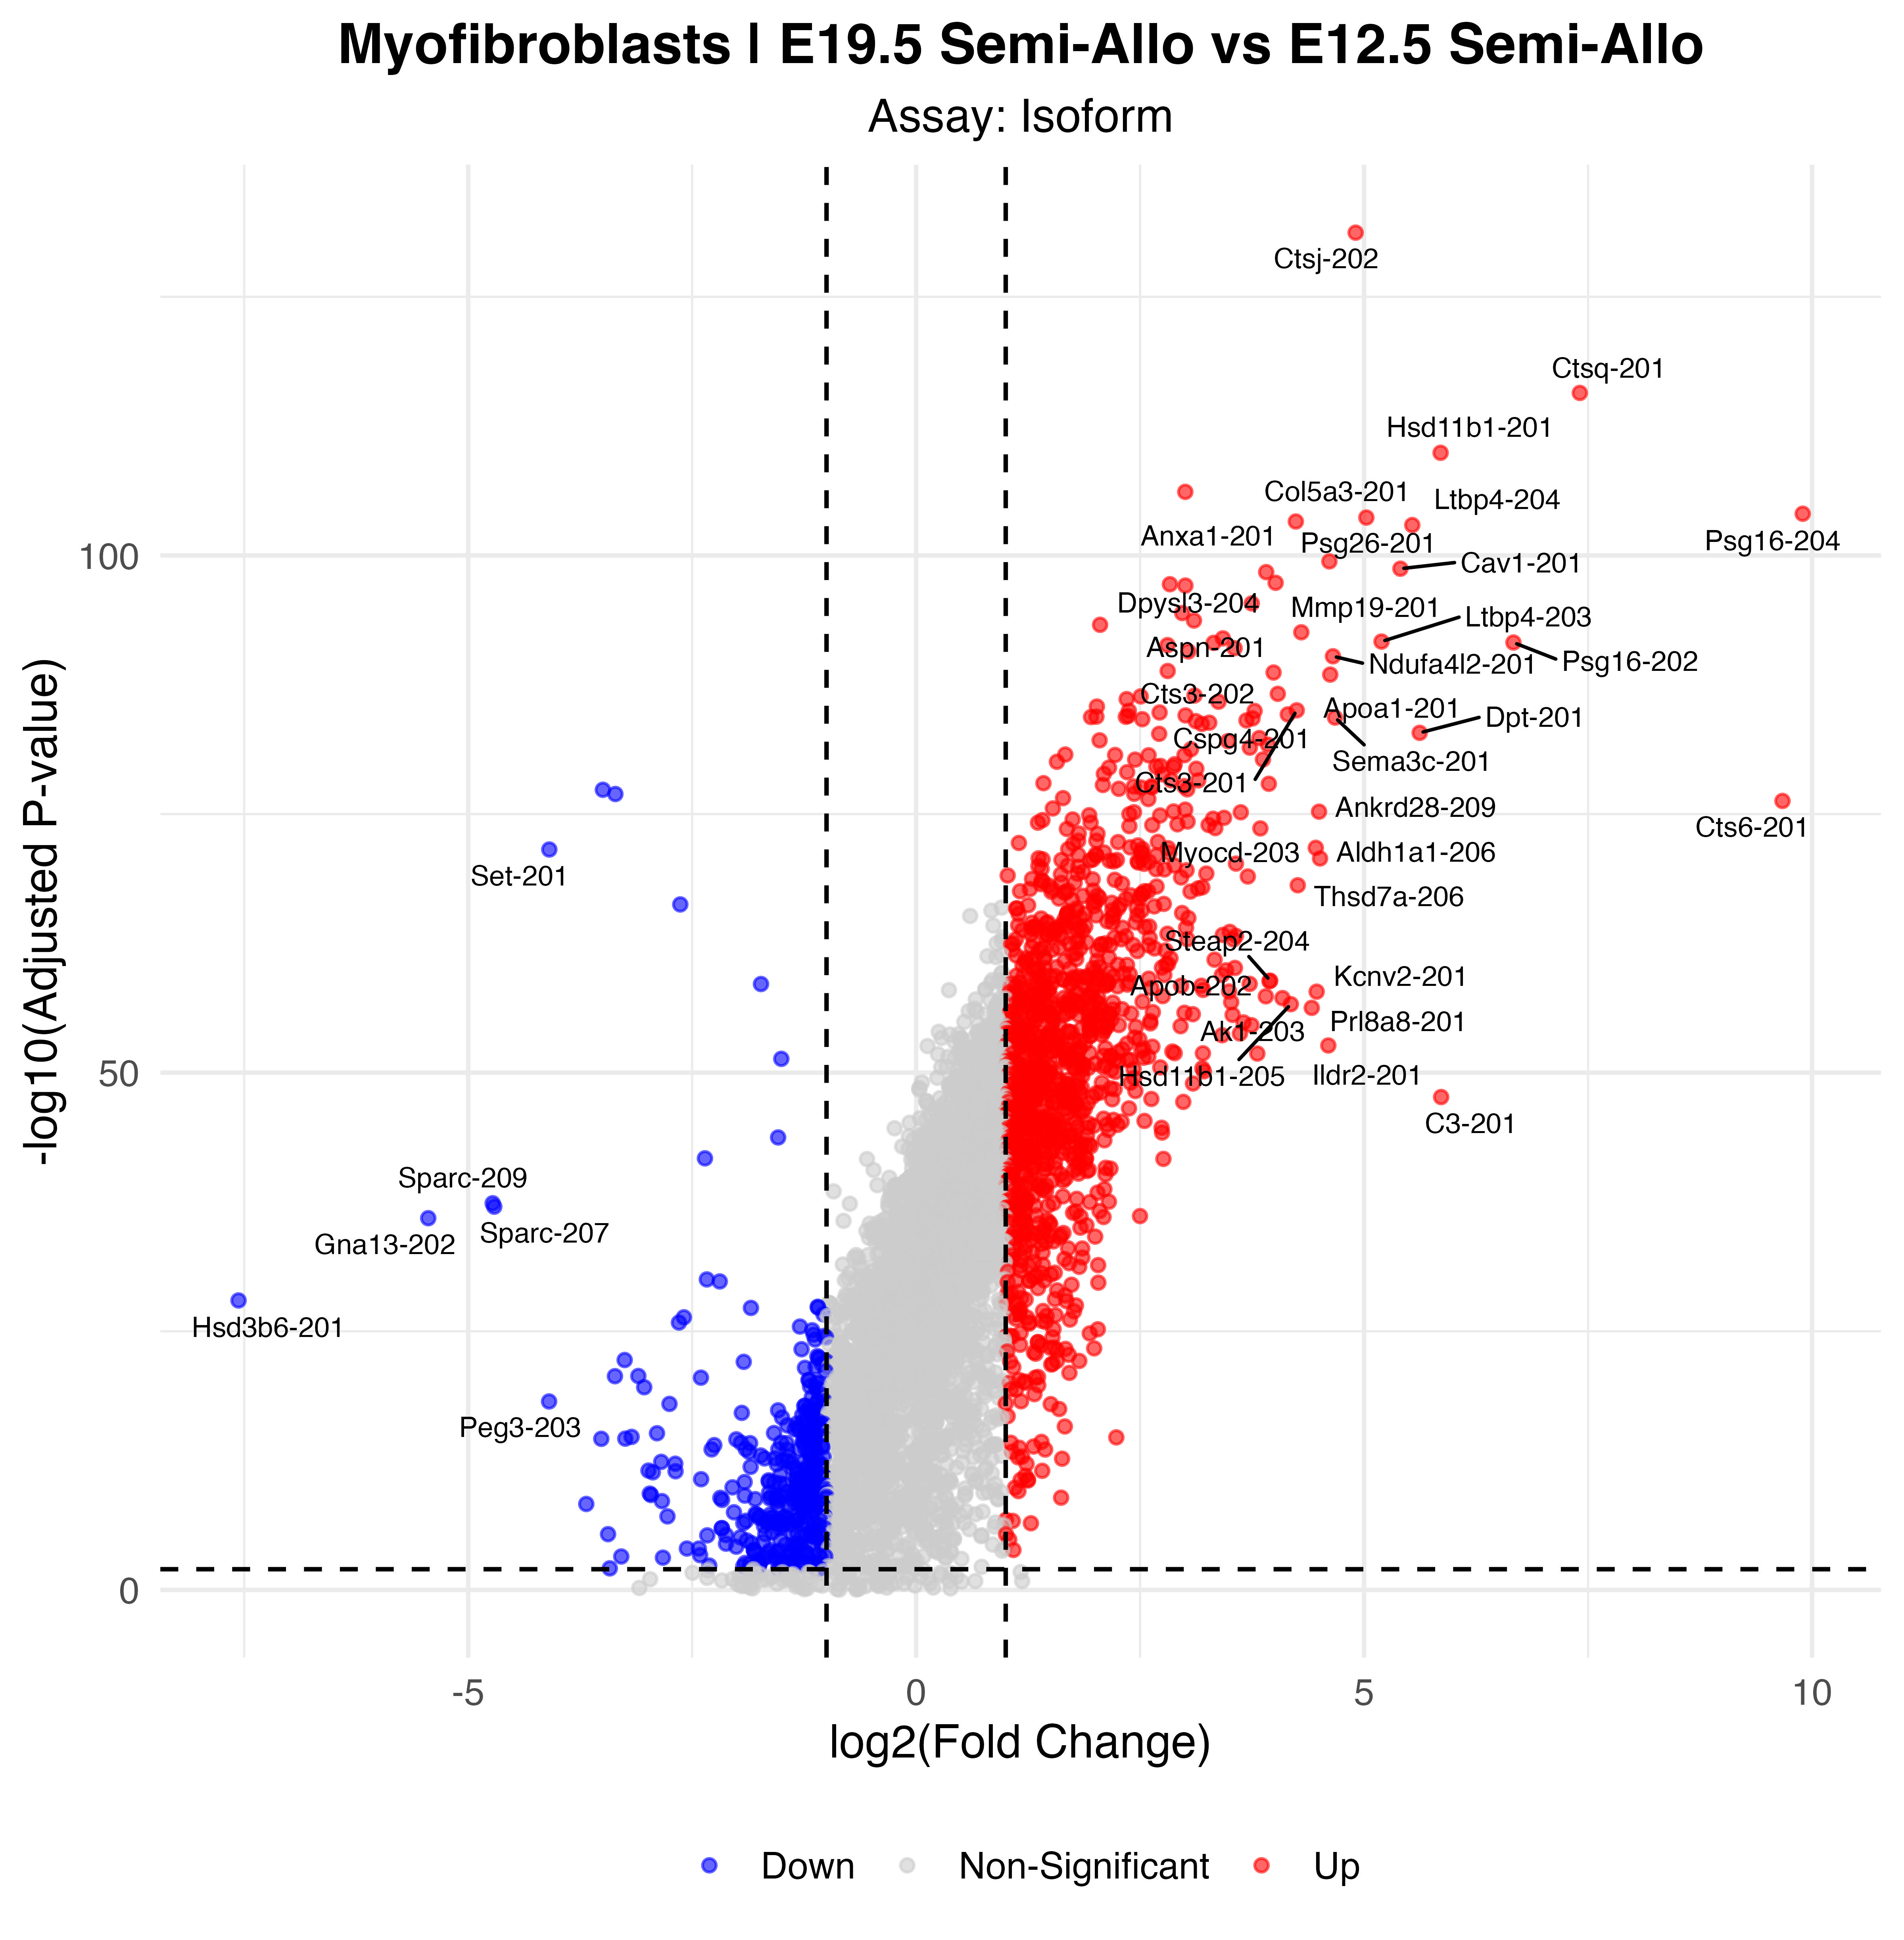

The data file committed next to this chart (first rows):
p_val, avg_log2FC, pct.1, pct.2, p_val_adj, gene, p_val_adj_plot, Significance
8.13594505274547e-137, 4.906, 0.748, 0.028, 6.252799210837e-132, Ctsj-202, 6.252799210837e-132, Up
2.54889178859926e-121, 7.408, 0.605, 0.004, 1.95892529521008e-116, Ctsq-201, 1.95892529521008e-116, Up
1.55608389676725e-115, 5.854, 0.624, 0.019, 1.1959127180215e-110, Hsd11b1-201, 1.1959127180215e-110, Up
9.31190420367812e-112, 3.004, 0.729, 0.053, 7.15657085669478e-107, Psg23-201, 7.15657085669478e-107, Up
1.21001731617882e-109, 9.896, 0.539, 0, 9.2994670817607e-105, Psg16-204, 9.2994670817607e-105, Up
2.83784297751445e-109, 5.025, 0.595, 0.017, 2.18099584193895e-104, Col5a3-201, 2.18099584193895e-104, Up
6.84571956608568e-109, 4.238, 0.663, 0.043, 5.26120931531949e-104, Anxa1-201, 5.26120931531949e-104, Up
1.51049178612847e-108, 5.538, 0.556, 0.005, 1.16087335731118e-103, Ltbp4-204, 1.16087335731118e-103, Up
4.89570463473447e-105, 4.613, 0.536, 0.004, 3.76254483997883e-100, Psg26-201, 3.76254483997883e-100, Up
2.49390278704284e-104, 5.405, 0.565, 0.014, 1.9166640479539e-99, Cav1-201, 1.9166640479539e-99, Up
5.32430070325715e-104, 3.907, 0.542, 0.006, 4.09193806248125e-99, Emp1-205, 4.09193806248125e-99, Up
5.73483496272177e-103, 4.013, 0.614, 0.033, 4.40745006225019e-98, Dpysl3-204, 4.40745006225019e-98, Up
7.90214455564494e-103, 2.833, 0.778, 0.108, 6.07311417679537e-98, Psg21-201, 6.07311417679537e-98, Up
1.06160114975843e-102, 3.006, 0.572, 0.015, 8.15882947635342e-98, Ceacam5-201, 8.15882947635342e-98, Up
5.66267631780994e-101, 3.746, 0.582, 0.023, 4.35199325728965e-96, Cd34-201, 4.35199325728965e-96, Up
4.83412129776197e-100, 2.97, 0.575, 0.019, 3.71521558218198e-95, Ceacam12-203, 3.71521558218198e-95, Up
2.55366769482546e-99, 3.101, 0.706, 0.079, 1.96259577018116e-94, Bgn-201, 1.96259577018116e-94, Up
6.59487832712239e-99, 2.053, 0.686, 0.052, 5.06842778952664e-94, Psg28-201, 5.06842778952664e-94, Up
3.49633327921979e-98, 4.299, 0.526, 0.009, 2.68707197841158e-93, Mmp19-201, 2.68707197841158e-93, Up
1.35041439018208e-97, 3.424, 0.569, 0.02, 1.03784747543054e-92, Ceacam12-201, 1.03784747543054e-92, Up
2.74853500768909e-97, 5.195, 0.507, 0.005, 2.11235909480938e-92, Ltbp4-203, 2.11235909480938e-92, Up
3.41185549644847e-97, 6.667, 0.49, 0.001, 2.62214742324051e-92, Psg16-202, 2.62214742324051e-92, Up
3.6765589361709e-97, 3.321, 0.523, 0.009, 2.82558260480478e-92, Adamtsl4-202, 2.82558260480478e-92, Up
6.08310857327516e-97, 2.806, 0.663, 0.066, 4.67511226290489e-92, Lama4-201, 4.67511226290489e-92, Up
1.20328502968336e-96, 3.555, 0.552, 0.018, 9.24772676712851e-92, Prelp-201, 9.24772676712851e-92, Up
2.47770192441345e-96, 3.039, 0.529, 0.011, 1.90421303698871e-91, Pappa2-202, 1.90421303698871e-91, Up
7.27599841953089e-96, 4.652, 0.51, 0.008, 5.59189582534627e-91, Ndufa4l2-201, 5.59189582534627e-91, Up
1.93501501687953e-94, 2.808, 0.654, 0.055, 1.48713644107259e-89, Spp1-201, 1.48713644107259e-89, Up
2.70824878074771e-94, 3.99, 0.51, 0.009, 2.08139751795584e-89, Aspn-201, 2.08139751795584e-89, Up
4.28073458235121e-94, 4.622, 0.552, 0.022, 3.2899157559202e-89, Apoa1-201, 3.2899157559202e-89, Up
3.10705912820343e-92, 4.037, 0.5, 0.009, 2.38789922238946e-87, Cts3-202, 2.38789922238946e-87, Up
4.53475781645784e-92, 3.107, 0.556, 0.024, 3.48514277226051e-87, Psg16-201, 3.48514277226051e-87, Up
5.5120516723105e-92, 2.506, 0.719, 0.088, 4.23623219223751e-87, Klf4-201, 4.23623219223751e-87, Up
1.00721117827726e-91, 2.35, 0.592, 0.038, 7.74082078953206e-87, Zbtb20-204, 7.74082078953206e-87, Up
1.79588266727337e-91, 3.375, 0.497, 0.009, 1.38020766510628e-86, Dnajb4-202, 1.38020766510628e-86, Up
5.25374249482005e-91, 2.018, 0.761, 0.098, 4.037711256969e-86, Ceacam11-201, 4.037711256969e-86, Up
1.2188138462446e-90, 4.248, 0.497, 0.01, 9.36707193392827e-86, Cts3-201, 9.36707193392827e-86, Up
1.35793633933766e-90, 2.374, 0.706, 0.074, 1.04362839423457e-85, Prl3b1-201, 1.04362839423457e-85, Up
1.40281895922411e-90, 3.778, 0.477, 0.005, 1.0781224829221e-85, Fbln7-202, 1.0781224829221e-85, Up
1.98499037774335e-90, 2.718, 0.732, 0.117, 1.52554450491088e-85, Serpine1-201, 1.52554450491088e-85, Up
3.02657803757432e-90, 4.148, 0.493, 0.01, 2.32604628499737e-85, Cspg4-201, 2.32604628499737e-85, Up
3.78489953368083e-90, 3.007, 0.569, 0.032, 2.90884668761507e-85, Pnp-201, 2.90884668761507e-85, Up
4.1941455367233e-90, 2.367, 0.569, 0.03, 3.22336861079333e-85, Pkd1-201, 3.22336861079333e-85, Up
4.97689993566619e-90, 2.012, 0.588, 0.034, 3.82494667655689e-85, BC005537-201, 3.82494667655689e-85, Up
5.14516365334741e-90, 2.34, 0.595, 0.038, 3.95426407414362e-85, Plxdc2-201, 3.95426407414362e-85, Up
5.47197767417667e-90, 1.952, 0.801, 0.117, 4.20543372171174e-85, Afp-201, 4.20543372171174e-85, Up
6.15293481883957e-90, 4.676, 0.474, 0.005, 4.72877652567096e-85, Sema3c-201, 4.72877652567096e-85, Up
7.36851502318864e-90, 3.755, 0.474, 0.005, 5.6629985359214e-85, Fbln7-201, 5.6629985359214e-85, Up
8.83526576955502e-90, 2.524, 0.556, 0.027, 6.79025515453382e-85, Rnase4-201, 6.79025515453382e-85, Up
1.15596959242203e-89, 3.687, 0.516, 0.017, 8.88408870560028e-85, Tnxb-204, 8.88408870560028e-85, Up
1.35531264542609e-89, 3.122, 0.484, 0.008, 1.04161198051576e-84, Adamtsl4-201, 1.04161198051576e-84, Up
1.90949368933e-89, 3.272, 0.634, 0.06, 1.46752227999768e-84, Ghr-201, 1.46752227999768e-84, Up
2.52681061550363e-89, 3.189, 0.529, 0.022, 1.94195503043916e-84, Cav1-202, 1.94195503043916e-84, Up
1.83364921534424e-88, 5.621, 0.451, 0.001, 1.40923276796066e-83, Dpt-201, 1.40923276796066e-83, Up
2.28827811303936e-88, 2.713, 0.598, 0.048, 1.75863326099527e-83, Htra3-201, 1.75863326099527e-83, Up
5.84242499257864e-88, 3.831, 0.542, 0.028, 4.49013730379639e-83, Col15a1-202, 4.49013730379639e-83, Up
9.68461824836398e-88, 2.048, 0.516, 0.018, 7.44301650859765e-83, Nbeal1-203, 7.44301650859765e-83, Up
1.1577750025147e-87, 3.481, 0.761, 0.186, 8.89796400432647e-83, Lox-201, 8.89796400432647e-83, Up
2.61330699815483e-87, 3.928, 0.503, 0.017, 2.00843096036191e-82, Mgp-201, 2.00843096036191e-82, Up
4.945650069138e-87, 3.725, 0.471, 0.008, 3.80092990413532e-82, Atp10a-201, 3.80092990413532e-82, Up
... 1,602 more rows
